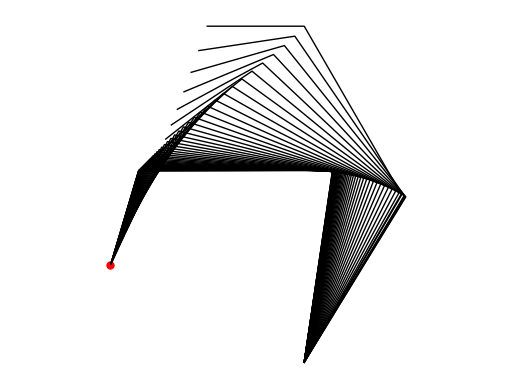

Write Python code to recreate this figure.
'''
Inverse kinematics with numerical computation for a planar manipulator

Copyright (c) 2023 Idiap Research Institute <https://www.idiap.ch/>
[redacted]
[redacted]

This file is part of RCFS <https://robotics-codes-from-scratch.github.io/>
License: MIT
'''

import numpy as np
import matplotlib.pyplot as fig
import copy

# Forward kinematics (for end-effector)
def fkin(x, l):
    L = np.tril(np.ones([len(x),len(x)])) # Transformation matrix
    f = np.array([l.T  @ np.cos(L @ x),l.T @ np.sin(L@x)])
    return f

# Forward kinematics (for all articulation)
def fkin0(x, l):
    L = np.tril(np.ones([len(x),len(x)])) # Transformation matrix
    f = np.array([L @ np.diag(l) @ np.cos(L @ x), L @ np.diag(l) @ np.sin(L @ x)]) # Forward kinematics (for all articulations, including end-effector)
    return f

# Jacobian with numerical computation
def Jkin(x, l):
    eps = 1E-6
    D = len(x)

    # Matrix computation
    X = np.tile(x.reshape((-1,1)), [1,D])
    F1 = fkin(X, l)
    F2 = fkin(X+np.eye(D)*eps, l)
    J = (F2-F1) / eps

    # # For loop computation
    # J = np.zeros((2,D))
    # f = fkin(x, l)
    # for i in range(D):
    #     xtmp = copy.deepcopy(x)
    #     xtmp[i] += eps 
    #     ftmp = fkin(xtmp, l)
    #     J[:,i] = (ftmp[:,-1] - f[:,-1]) / eps

    return J

T = 50 #Number of datapoints
D = 3 #State space dimension (x1,x2,x3)
l = np.array([2, 2, 1]); #Robot links lengths
fh = np.array([-2, 1]) #Desired target for the end-effector
x = np.ones(D) * np.pi / D #Initial robot pose

fig.scatter(fh[0], fh[1], color='r', marker='.', s=10**2) #Plot target
for t in range(T):
	
    J = Jkin(x, l)
    f = fkin0(x, l)

    x += np.linalg.pinv(J) @ (fh - f[:,-1]) * .1 #Update state 
    f = np.concatenate((np.zeros([2,1]), f), axis=1) #Add robot base (for plotting)
    fig.plot(f[0,:], f[1,:], color='k', linewidth=1) #Plot robot

fig.axis('off')
fig.axis('equal')
fig.show()
